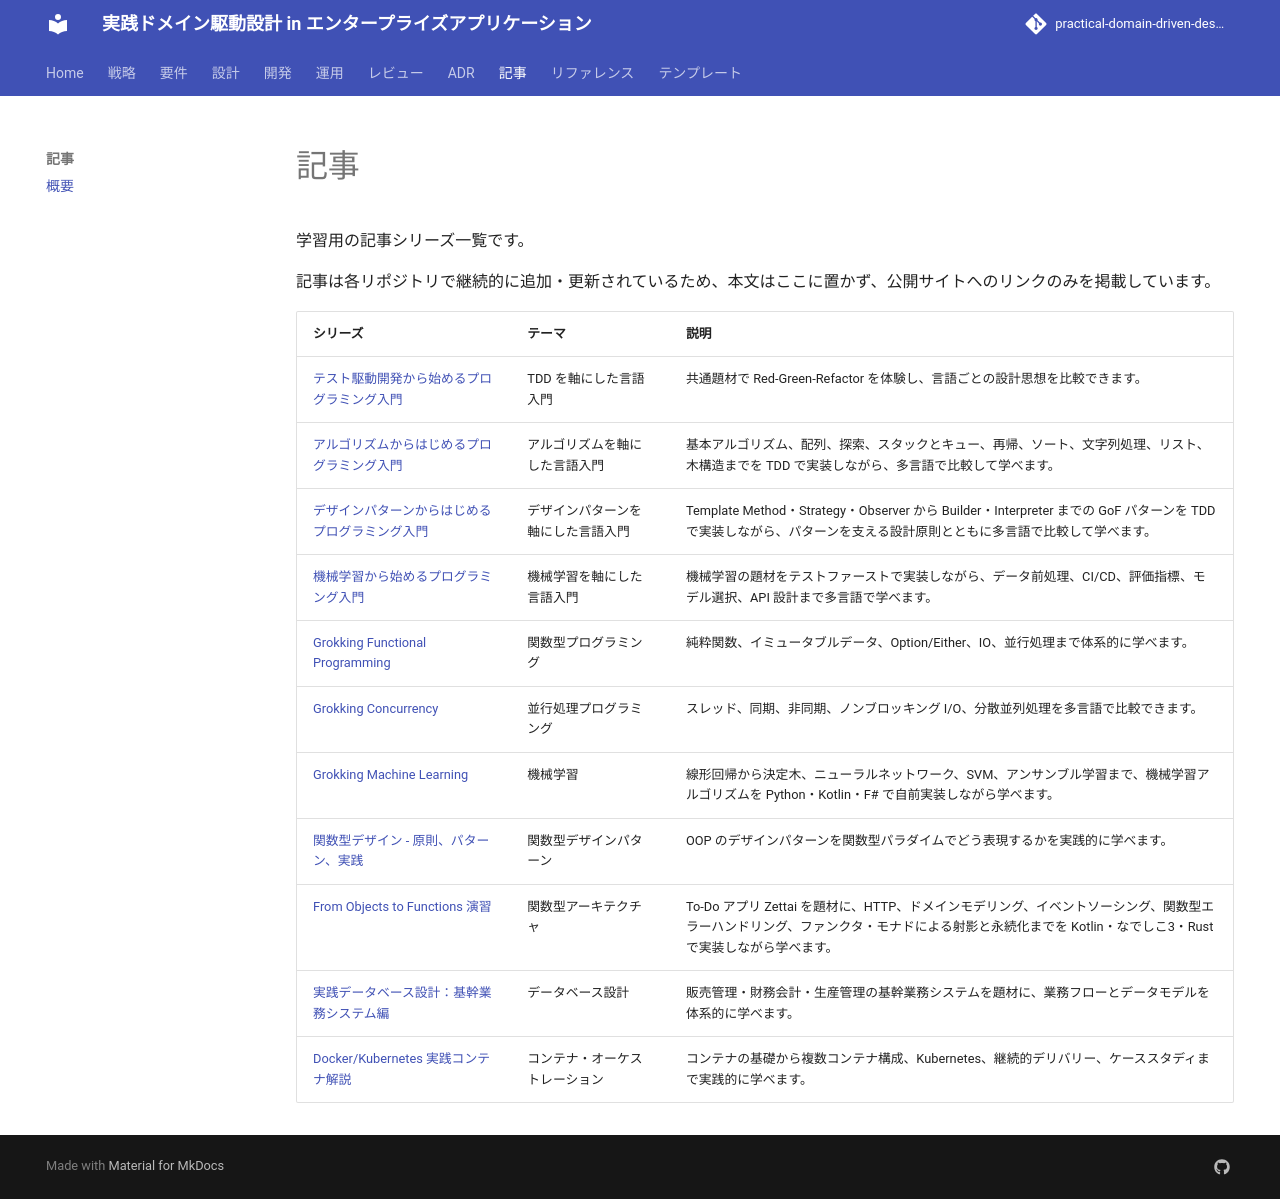

repository: k2works/practical-domain-driven-design-in-enterpris-application · page: article/index.html · generator: mkdocs

# 記事

学習用の記事シリーズ一覧です。

記事は各リポジトリで継続的に追加・更新されているため、本文はここに置かず、公開サイトへのリンクのみを掲載しています。

| シリーズ | テーマ | 説明 |
|------|------|------|
| [テスト駆動開発から始めるプログラミング入門](https://k2works.github.io/getting-started-tdd/article/) | TDD を軸にした言語入門 | 共通題材で Red-Green-Refactor を体験し、言語ごとの設計思想を比較できます。 |
| [アルゴリズムからはじめるプログラミング入門](https://k2works.github.io/getting-started-algorithm/article/) | アルゴリズムを軸にした言語入門 | 基本アルゴリズム、配列、探索、スタックとキュー、再帰、ソート、文字列処理、リスト、木構造までを TDD で実装しながら、多言語で比較して学べます。 |
| [デザインパターンからはじめるプログラミング入門](https://k2works.github.io/getting-started-design-pattern/article/) | デザインパターンを軸にした言語入門 | Template Method・Strategy・Observer から Builder・Interpreter までの GoF パターンを TDD で実装しながら、パターンを支える設計原則とともに多言語で比較して学べます。 |
| [機械学習から始めるプログラミング入門](https://k2works.github.io/getting-started-machine-learning/article/getting-start-ml/) | 機械学習を軸にした言語入門 | 機械学習の題材をテストファーストで実装しながら、データ前処理、CI/CD、評価指標、モデル選択、API 設計まで多言語で学べます。 |
| [Grokking Functional Programming](https://k2works.github.io/grokkingfp-excersice/) | 関数型プログラミング | 純粋関数、イミュータブルデータ、Option/Either、IO、並行処理まで体系的に学べます。 |
| [Grokking Concurrency](https://k2works.github.io/grokking-concurrency-exercise/) | 並行処理プログラミング | スレッド、同期、非同期、ノンブロッキング I/O、分散並列処理を多言語で比較できます。 |
| [Grokking Machine Learning](https://k2works.github.io/grokking-machine-learning-excersice/grokking-machine-learning/) | 機械学習 | 線形回帰から決定木、ニューラルネットワーク、SVM、アンサンブル学習まで、機械学習アルゴリズムを Python・Kotlin・F# で自前実装しながら学べます。 |
| [関数型デザイン - 原則、パターン、実践](https://k2works.github.io/functional-desgin-ppp/article/) | 関数型デザインパターン | OOP のデザインパターンを関数型パラダイムでどう表現するかを実践的に学べます。 |
| [From Objects to Functions 演習](https://k2works.github.io/from-objects-to-functions-excersice/article/zettai/) | 関数型アーキテクチャ | To-Do アプリ Zettai を題材に、HTTP、ドメインモデリング、イベントソーシング、関数型エラーハンドリング、ファンクタ・モナドによる射影と永続化までを Kotlin・なでしこ3・Rust で実装しながら学べます。 |
| [実践データベース設計：基幹業務システム編](https://k2works.github.io/practical-database-design/article/) | データベース設計 | 販売管理・財務会計・生産管理の基幹業務システムを題材に、業務フローとデータモデルを体系的に学べます。 |
| [Docker/Kubernetes 実践コンテナ解説](https://k2works.github.io/getting-started-docker-kubernetes/article/) | コンテナ・オーケストレーション | コンテナの基礎から複数コンテナ構成、Kubernetes、継続的デリバリー、ケーススタディまで実践的に学べます。 |
